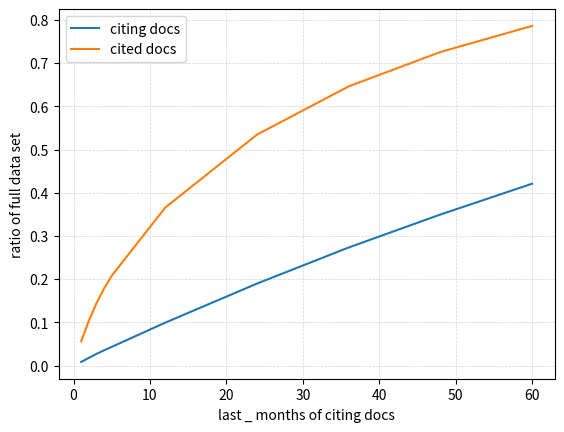

Python code for this plot:
import matplotlib.pyplot as plt

citing_points = [[1, 8040],
    [2, 17029],
    [3, 26015],
    [4, 34107],
    [5, 41737],
    [12, 95850],
    [24, 183272],
    [36, 263978],
    [48, 337697],
    [60, 406602]
    ]
cited_points = [[1, 135698],
    [2, 250352],
    [3, 348184],
    [4, 430786],
    [5, 501614],
    [12, 882215],
    [24, 1289252],
    [36, 1558873],
    [48, 1750657],
    [60, 1896332]
    ]

all_citing = 966203
all_cited = 2412432

x = [tup[0] for tup in citing_points]
citing_y = [tup[1]/all_citing for tup in citing_points]
cited_y = [tup[1]/all_cited for tup in cited_points]

plt.plot(x, citing_y)
plt.plot(x, cited_y)

plt.legend(['citing docs', 'cited docs'], loc='upper left')
plt.xlabel('last _ months of citing docs')
plt.ylabel('ratio of full data set')
plt.grid(color='lightgray', linestyle='--', linewidth=0.5)

plt.show()
